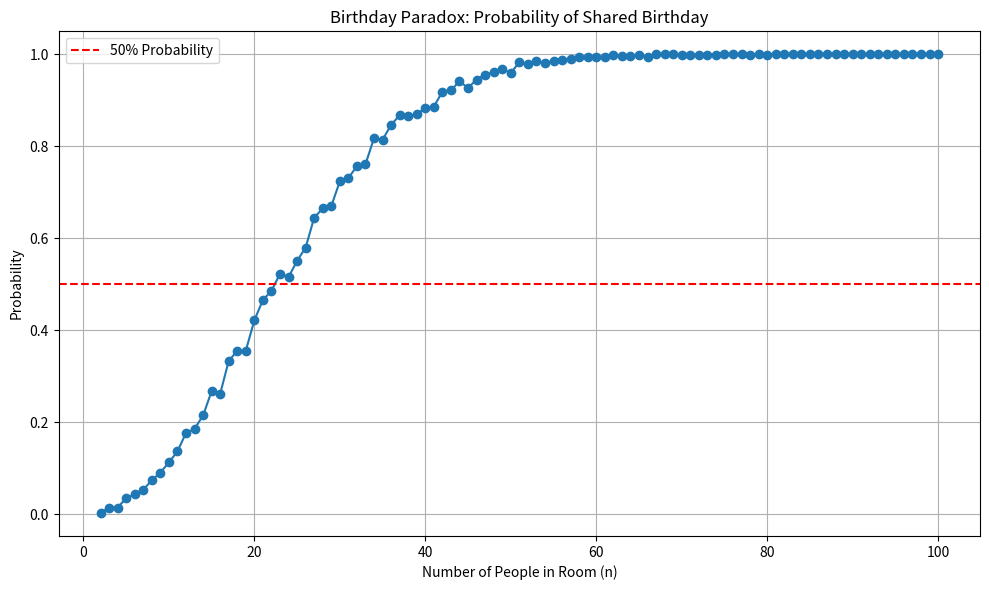

The matplotlib source for this figure:
import random
import matplotlib.pyplot as plt


def birthday_paradox(n, num_trials):
    """Return the probability that at least two people out of n share a birthday."""
    matches = 0
    for _ in range(num_trials):
        birthdays = set()
        for _ in range(n):
            birthday = random.randint(1, 365)
            if birthday in birthdays:
                matches += 1
                break
            birthdays.add(birthday)
    return matches / num_trials


def plot_birthday_probabilities(max_n=100, num_trials=1000):
    """Plot the probability of shared birthdays for group sizes from 2 to max_n."""
    x_vals = list(range(2, max_n + 1))
    y_vals = [birthday_paradox(n, num_trials) for n in x_vals]

    plt.figure(figsize=(10, 6))
    plt.plot(x_vals, y_vals, marker='o')
    plt.axhline(y=0.5, color='red', linestyle='--', label='50% Probability')
    plt.title("Birthday Paradox: Probability of Shared Birthday")
    plt.xlabel("Number of People in Room (n)")
    plt.ylabel("Probability")
    plt.grid(True)
    plt.legend()
    plt.tight_layout()
    plt.show()


if __name__ == "__main__":
    print(f"Probability with 23 people: {birthday_paradox(23, 10000):.4f}")
    plot_birthday_probabilities()
